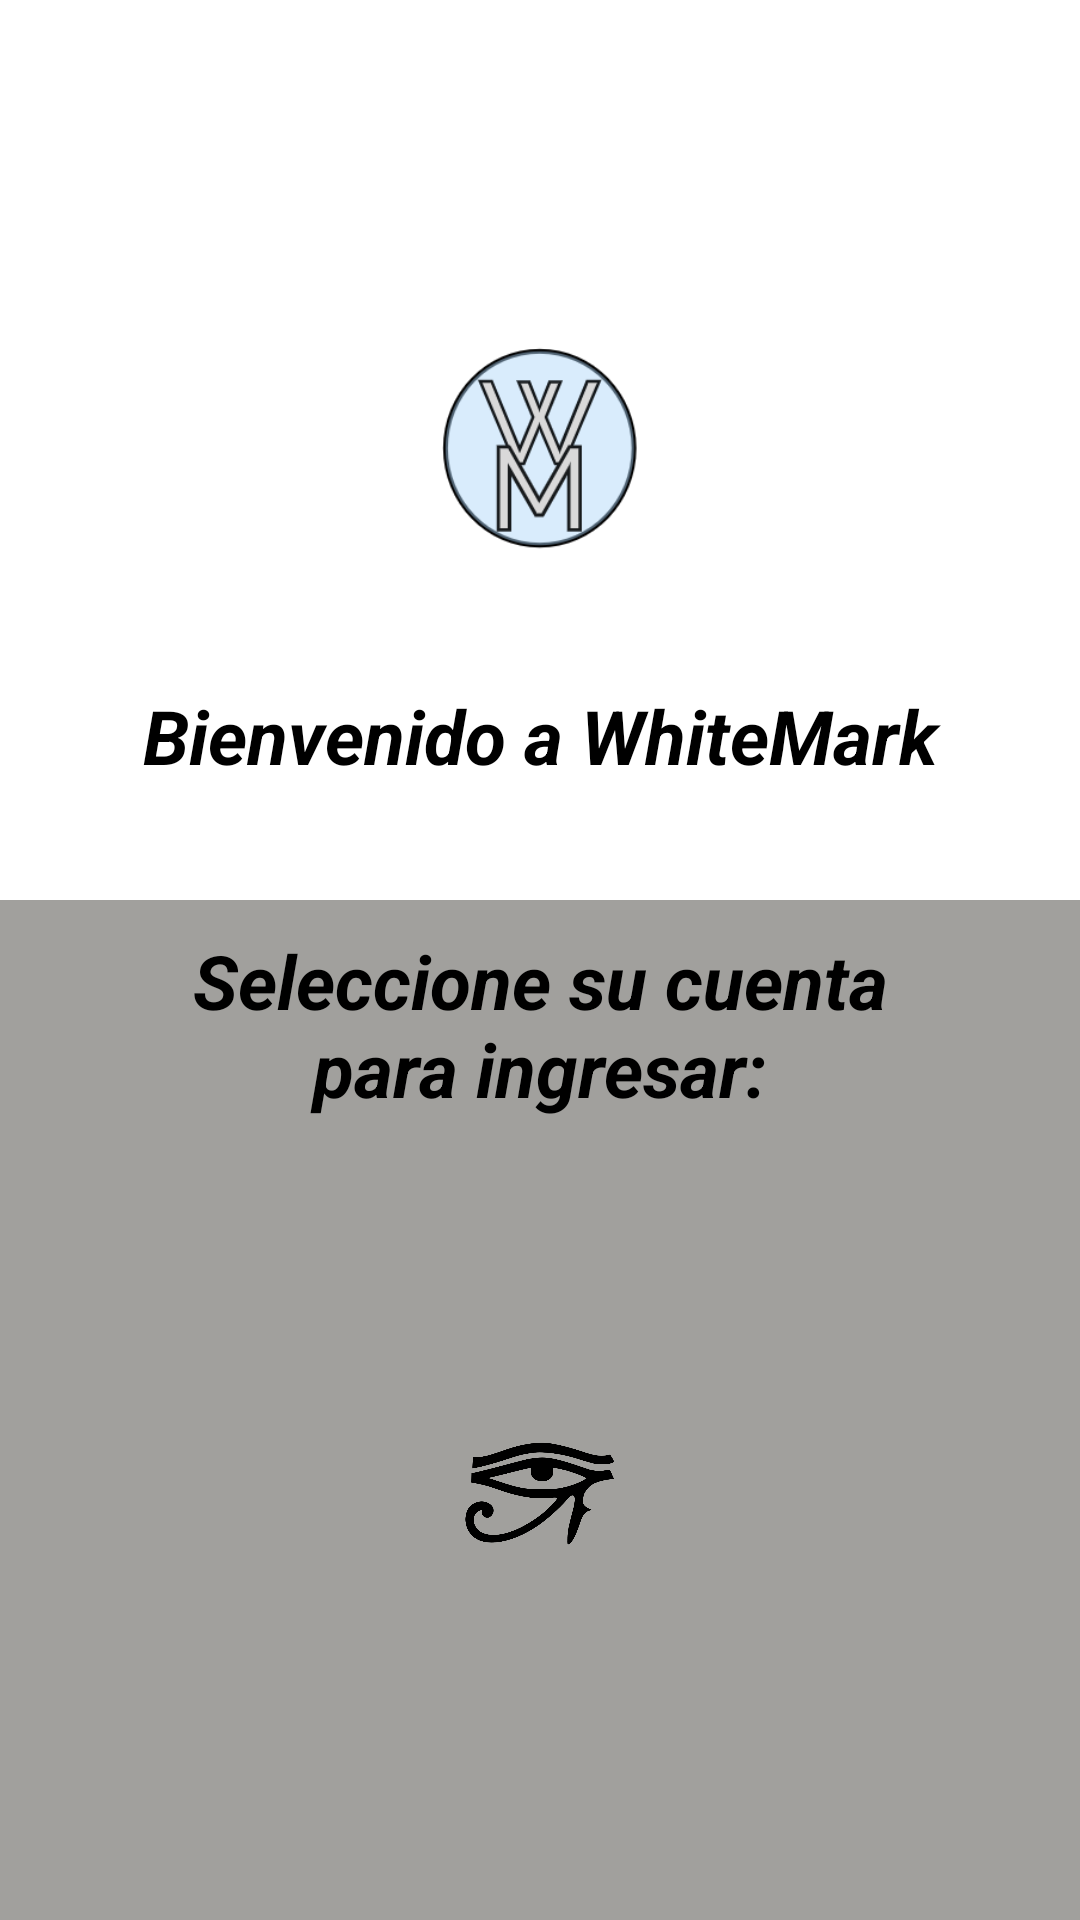

The Android layout XML behind this screen, and the referenced resources:
<!-- AndroidManifest.xml: activity theme Theme.Design.NoActionBar -->
<!-- res/layout/activity_login.xml -->
<?xml version="1.0" encoding="utf-8"?>
<androidx.constraintlayout.widget.ConstraintLayout xmlns:android="http://schemas.android.com/apk/res/android"
    xmlns:app="http://schemas.android.com/apk/res-auto"
    xmlns:tools="http://schemas.android.com/tools"
    android:layout_width="match_parent"
    android:layout_height="match_parent"
    android:background="@color/tee"
    tools:context=".ui.login.LoginActivity">

    <androidx.constraintlayout.widget.ConstraintLayout
        android:id="@+id/brandLayout"
        android:layout_width="match_parent"
        android:layout_height="300dp"
        android:background="@color/white"
        app:layout_constraintEnd_toEndOf="parent"
        app:layout_constraintStart_toStartOf="parent"
        app:layout_constraintTop_toTopOf="parent">

        <androidx.appcompat.widget.AppCompatImageView
            android:id="@+id/brand"
            android:layout_width="80dp"
            android:layout_height="80dp"
            android:src="@drawable/logo"
            app:layout_constraintBottom_toBottomOf="parent"
            app:layout_constraintEnd_toEndOf="parent"
            app:layout_constraintStart_toStartOf="parent"
            app:layout_constraintTop_toTopOf="parent" />

        <androidx.appcompat.widget.AppCompatTextView
            android:id="@+id/brand_textView"
            android:layout_width="match_parent"
            android:layout_height="wrap_content"
            android:text="@string/brand_text"
            android:textAlignment="center"
            android:textColor="@color/black"
            android:textSize="25sp"
            android:textStyle="bold|italic"
            app:layout_constraintBottom_toBottomOf="parent"
            app:layout_constraintEnd_toEndOf="parent"
            app:layout_constraintStart_toStartOf="parent"
            app:layout_constraintTop_toBottomOf="@+id/brand" />

    </androidx.constraintlayout.widget.ConstraintLayout>

    <androidx.appcompat.widget.AppCompatTextView
        android:layout_width="match_parent"
        android:layout_height="wrap_content"
        android:id="@+id/login_textView"
        android:layout_marginTop="10dp"
        android:textColor="@color/black"
        android:textStyle="bold|italic"
        android:textSize="25sp"
        android:textAlignment="center"
        android:text="@string/login_text"
        app:layout_constraintEnd_toEndOf="parent"
        app:layout_constraintStart_toStartOf="parent"
        app:layout_constraintTop_toBottomOf="@+id/brandLayout"/>

    <androidx.appcompat.widget.AppCompatImageView
        android:id="@+id/googleButton"
        android:layout_width="50dp"
        android:layout_height="50dp"
        android:layout_marginTop="20dp"
        android:src="@drawable/ic_baseline_login_24"
        app:layout_constraintEnd_toEndOf="parent"
        app:layout_constraintStart_toStartOf="parent"
        app:layout_constraintTop_toBottomOf="@+id/login_textView" />

    <androidx.appcompat.widget.AppCompatImageView
        android:id="@+id/btn"
        android:layout_width="50dp"
        android:layout_height="50dp"
        android:src="@drawable/horus"
        android:layout_marginTop="30dp"
        app:layout_constraintEnd_toEndOf="parent"
        app:layout_constraintStart_toStartOf="parent"
        app:layout_constraintTop_toBottomOf="@+id/googleButton"/>

</androidx.constraintlayout.widget.ConstraintLayout>
<!-- resources referenced by this layout -->
<resources>
  <color name="black">#FF000000</color>
  <color name="tee">#DAB5B3B0</color>
  <color name="white">#FFFFFFFF</color>
  <!-- drawable horus: png bitmap (drawable-v24, 23414 bytes) -->
  <!-- drawable logo: png bitmap (drawable-v24, 20342 bytes) -->
  <string name="brand_text">Bienvenido a WhiteMark</string>
  <string name="login_text">Seleccione su cuenta\npara ingresar:</string>
</resources>
